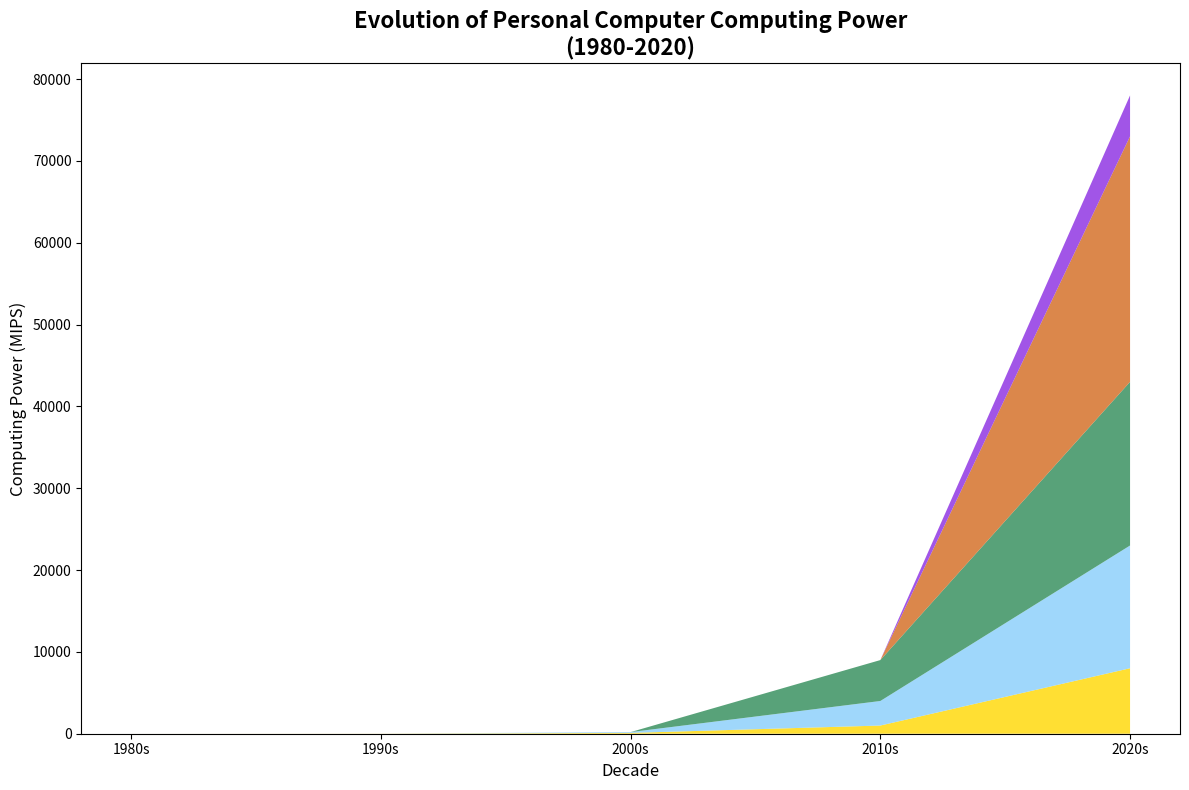

Generate this figure with matplotlib:
import matplotlib.pyplot as plt
import numpy as np

decades = np.array([1980, 1990, 2000, 2010, 2020])
single_core_mips = np.array([1, 10, 100, 1000, 8000])
multi_core_mips = np.array([0, 0, 100, 3000, 15000])
gpu_acceleration_mips = np.array([0, 0, 0, 5000, 20000])
cloud_computing_mips = np.array([0, 0, 0, 0, 30000])
quantum_computing_mips = np.array([0, 0, 0, 0, 5000])  # New data series added

fig, ax = plt.subplots(figsize=(12, 8))
ax.stackplot(decades, single_core_mips, multi_core_mips, gpu_acceleration_mips, cloud_computing_mips, quantum_computing_mips,
             colors=['#FFD700', '#87CEFA', '#2E8B57', '#D2691E', '#8A2BE2'],  # Added new color for the new series
             alpha=0.8)

ax.set_title('Evolution of Personal Computer Computing Power\n(1980-2020)', fontsize=16, fontweight='bold')
ax.set_xlabel('Decade', fontsize=12)
ax.set_ylabel('Computing Power (MIPS)', fontsize=12)

ax.set_xticks(decades)
ax.set_xticklabels([f"{decade}s" for decade in decades], fontsize=10)

plt.tight_layout()
plt.show()
